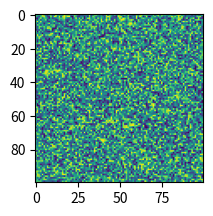

The script that saved this image:
import matplotlib.pyplot as plt
import numpy as np

np.random.seed(19680801)

plt.subplot(211)
plt.imshow(np.random.random((100, 100)))

plt.show()
